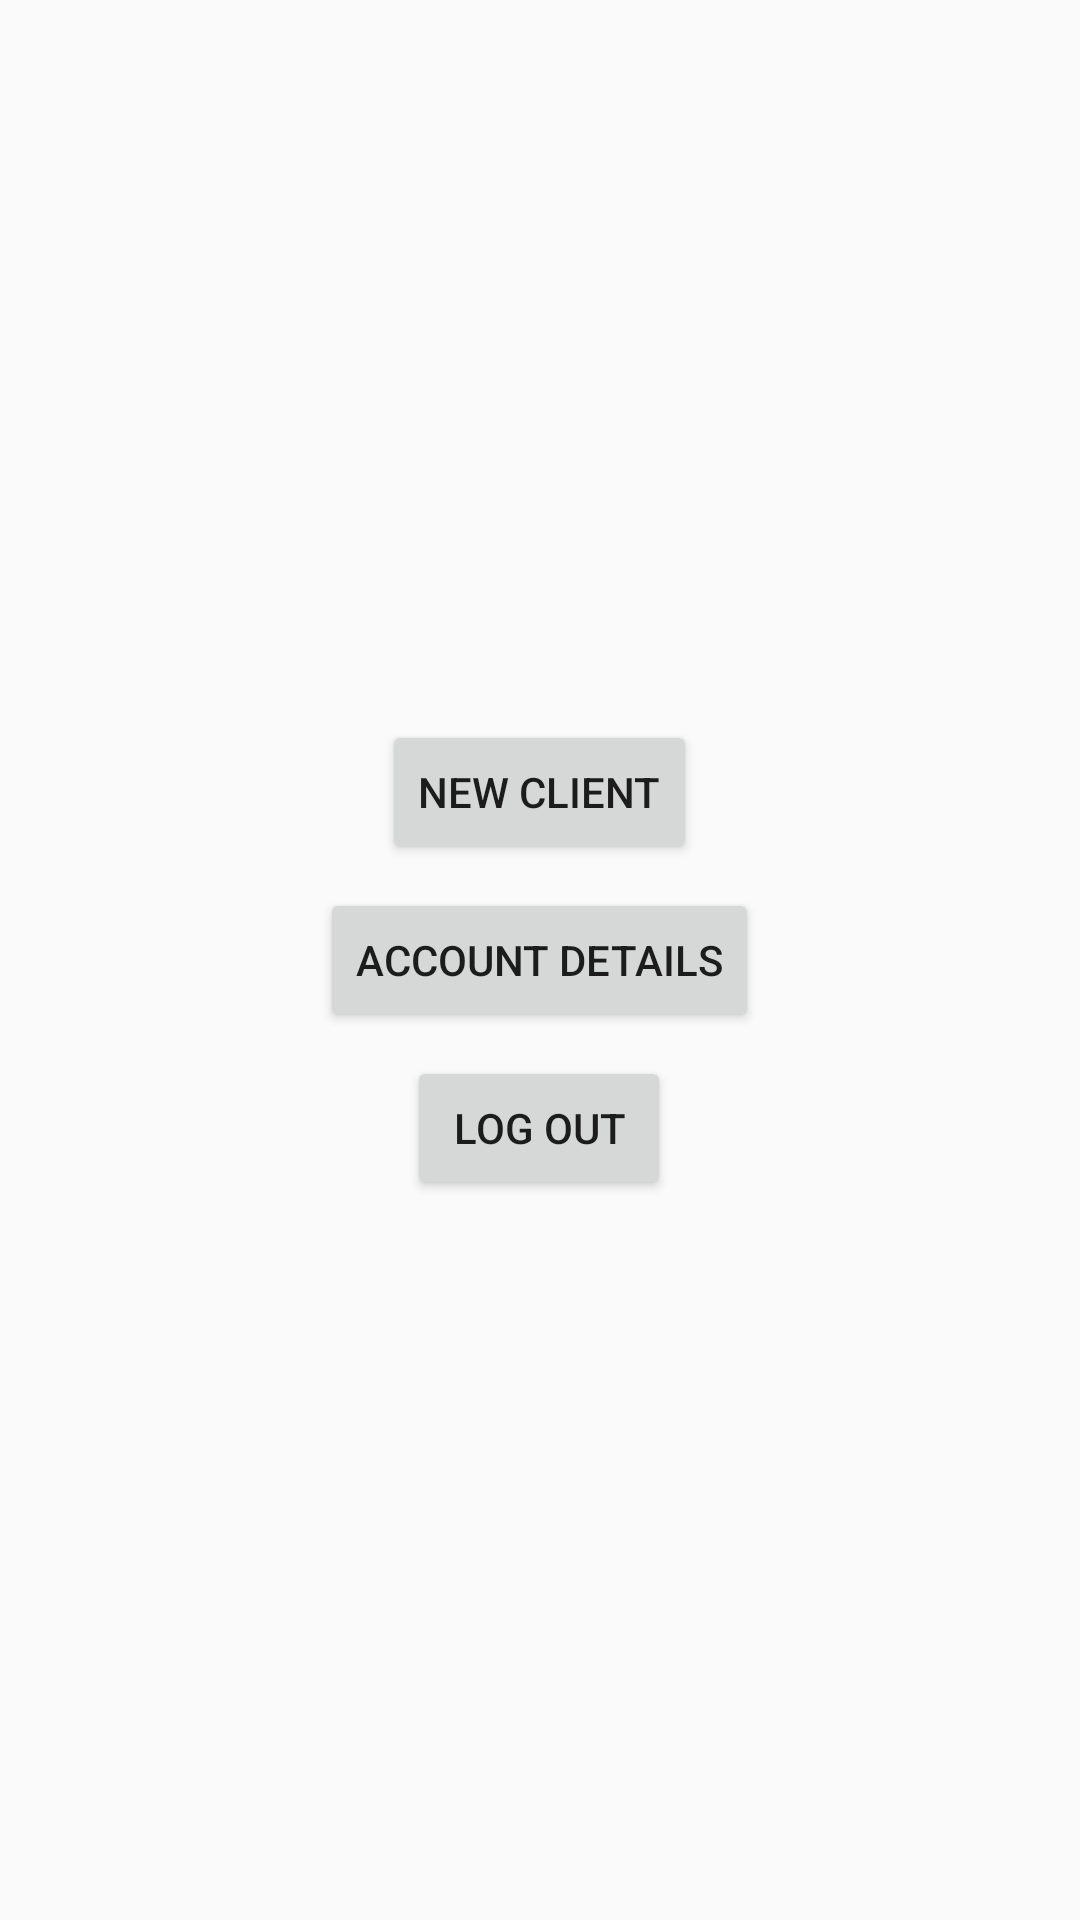

Android layout source for this screen:
<!-- AndroidManifest.xml: application theme AppTheme -->
<!-- res/layout/activity_home.xml -->
<?xml version="1.0" encoding="utf-8"?>
<RelativeLayout xmlns:android="http://schemas.android.com/apk/res/android"
    xmlns:tools="http://schemas.android.com/tools"
    android:id="@+id/activity_home"
    android:layout_width="match_parent"
    android:layout_height="match_parent"
    android:paddingBottom="@dimen/activity_vertical_margin"
    android:paddingLeft="@dimen/activity_horizontal_margin"
    android:paddingRight="@dimen/activity_horizontal_margin"
    android:paddingTop="@dimen/activity_vertical_margin"
    tools:context="com.example.shridhar.distributorapp.HomeActivity">

    <LinearLayout
        android:layout_width="wrap_content"
        android:layout_height="wrap_content"
        android:layout_centerInParent="true"
        android:orientation="vertical"
        android:gravity="center">

        <Button
            android:layout_width="wrap_content"
            android:layout_height="wrap_content"
            android:text="@string/new_client_tf_title"
            android:onClick="onClickNewClient"/>

        <Button
            android:layout_width="wrap_content"
            android:layout_height="wrap_content"
            android:text="@string/account_details_tf_title"
            android:layout_marginTop="@dimen/drawer_text_padding"
            android:onClick="onClickAccountDetailsClient"/>

        <Button
            android:layout_width="wrap_content"
            android:layout_height="wrap_content"
            android:text="@string/log_out"
            android:layout_marginTop="@dimen/drawer_text_padding"
            android:onClick="onClickLogoutClient"/>

    </LinearLayout>
</RelativeLayout>
<!-- resources referenced by this layout -->
<resources>
  <dimen name="activity_horizontal_margin">16dp</dimen>
  <dimen name="activity_vertical_margin">16dp</dimen>
  <dimen name="drawer_text_padding">8dp</dimen>
  <string name="account_details_tf_title">Account Details</string>
  <string name="log_out">Log out</string>
  <string name="new_client_tf_title">New Client</string>
  <style name="AppTheme" parent="Theme.AppCompat.Light.DarkActionBar">
          
          <item name="colorPrimary">@color/colorPrimary</item>
          <item name="colorPrimaryDark">@color/colorPrimaryDark</item>
          <item name="colorAccent">@color/colorAccent</item>
      </style>
  <!-- not gathered from this repository: default colours our renderer supplied (Android Studio template values) -->
  <color name="colorPrimary">#FF6200EE</color>
  <color name="colorPrimaryDark">#FF3700B3</color>
  <color name="colorAccent">#FF03DAC5</color>
</resources>
